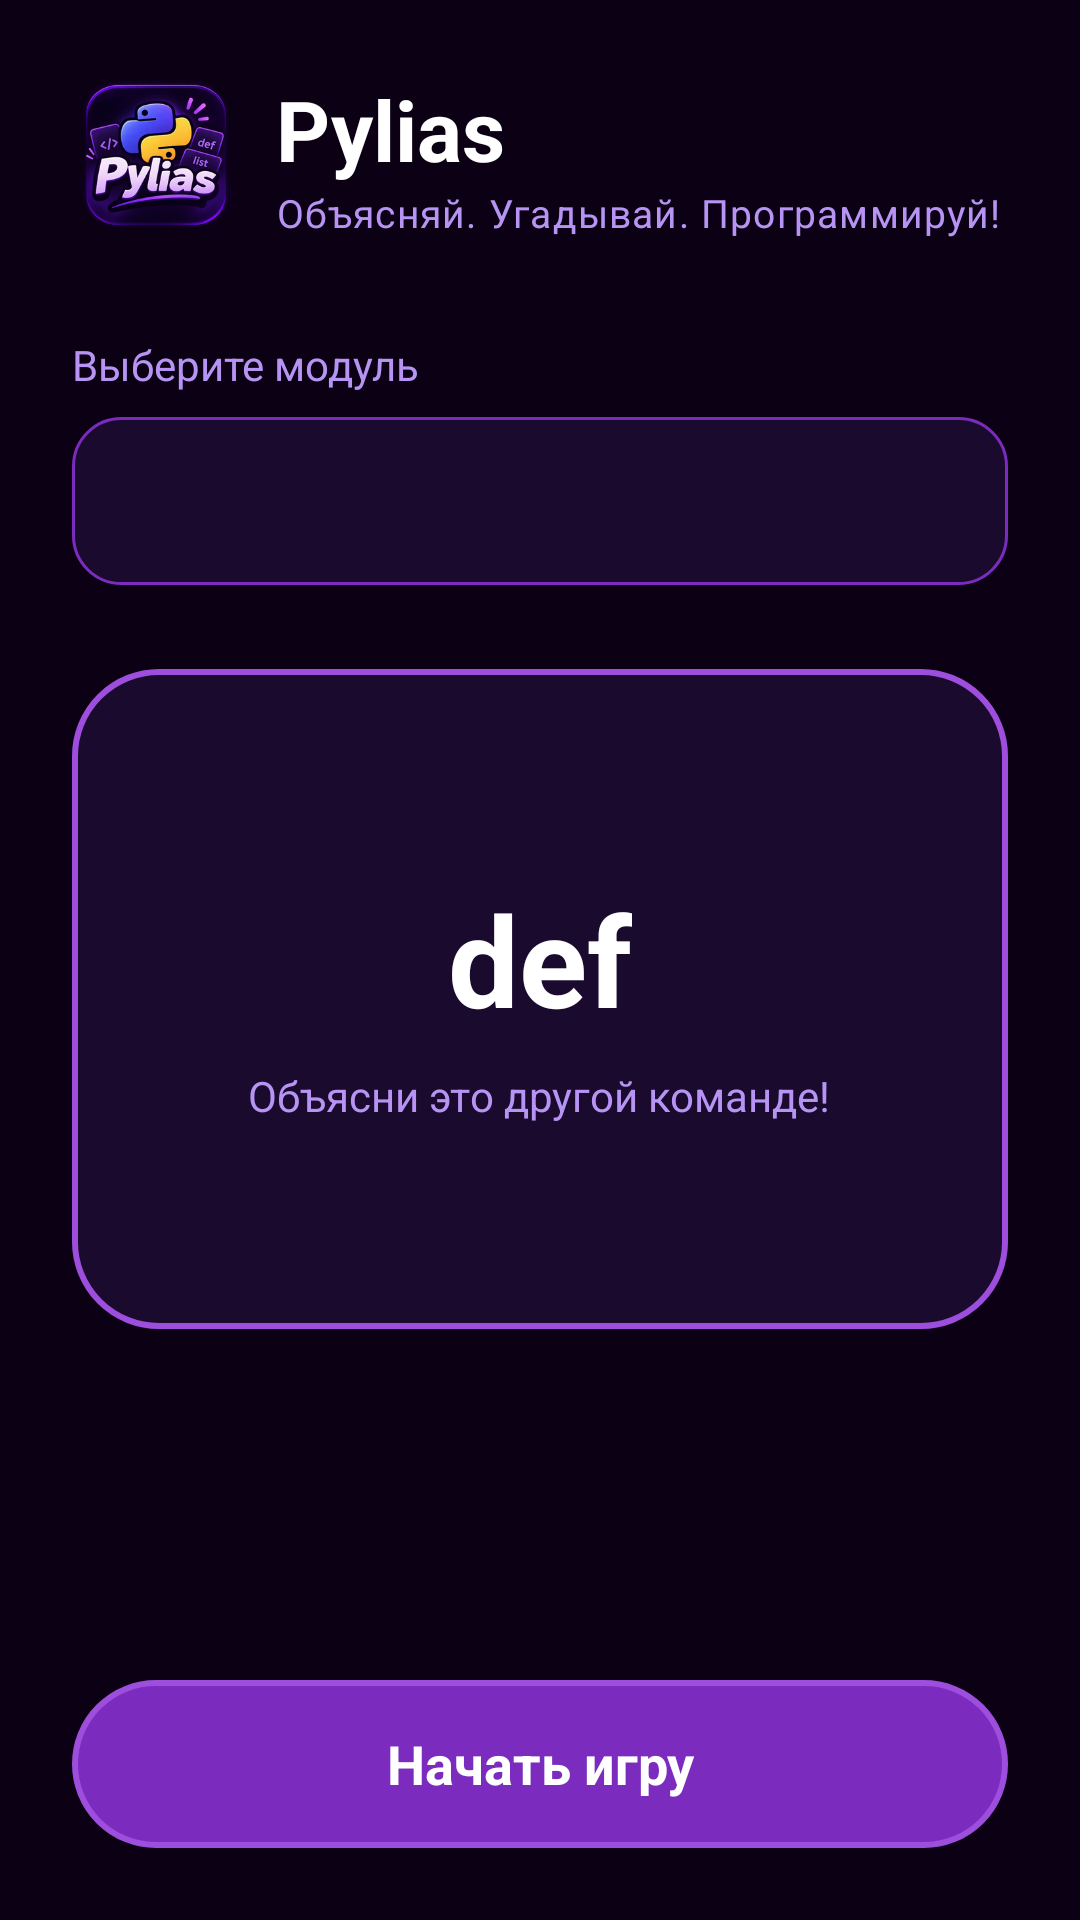

Here is an Android app screen rendered from its layout file. Give the layout XML and the strings, colors and styles it references.
<!-- AndroidManifest.xml: application theme Theme.Pylias -->
<!-- res/layout/fragment_home.xml -->
<?xml version="1.0" encoding="utf-8"?>
<androidx.core.widget.NestedScrollView xmlns:android="http://schemas.android.com/apk/res/android"
    xmlns:app="http://schemas.android.com/apk/res-auto"
    xmlns:tools="http://schemas.android.com/tools"
    android:layout_width="match_parent"
    android:layout_height="match_parent"
    android:fillViewport="true"
    tools:context=".ui.home.HomeFragment">

    <androidx.constraintlayout.widget.ConstraintLayout
        android:layout_width="match_parent"
        android:layout_height="wrap_content"
        android:padding="24dp">

        <ImageView
            android:id="@+id/logo"
            android:layout_width="56dp"
            android:layout_height="56dp"
            android:contentDescription="@string/app_name"
            android:src="@drawable/logo"
            app:layout_constraintStart_toStartOf="parent"
            app:layout_constraintTop_toTopOf="parent" />

        <TextView
            android:id="@+id/title"
            android:layout_width="0dp"
            android:layout_height="wrap_content"
            android:layout_marginStart="12dp"
            android:text="@string/home_title"
            android:textAppearance="@style/TextAppearance.Pylias.Title"
            android:textSize="28sp"
            app:layout_constraintBottom_toTopOf="@id/subtitle"
            app:layout_constraintEnd_toEndOf="parent"
            app:layout_constraintStart_toEndOf="@id/logo"
            app:layout_constraintTop_toTopOf="@id/logo" />

        <TextView
            android:id="@+id/subtitle"
            android:layout_width="0dp"
            android:layout_height="wrap_content"
            android:layout_marginStart="12dp"
            android:text="@string/tagline"
            android:textAppearance="@style/TextAppearance.Pylias.Subtitle"
            android:textSize="13sp"
            app:layout_constraintBottom_toBottomOf="@id/logo"
            app:layout_constraintEnd_toEndOf="parent"
            app:layout_constraintStart_toEndOf="@id/logo"
            app:layout_constraintTop_toBottomOf="@id/title" />

        <TextView
            android:id="@+id/select_label"
            android:layout_width="0dp"
            android:layout_height="wrap_content"
            android:layout_marginTop="32dp"
            android:text="@string/select_module"
            android:textColor="@color/text_secondary"
            android:textSize="14sp"
            app:layout_constraintEnd_toEndOf="parent"
            app:layout_constraintStart_toStartOf="parent"
            app:layout_constraintTop_toBottomOf="@id/logo" />

        <Spinner
            android:id="@+id/module_spinner"
            android:layout_width="0dp"
            android:layout_height="56dp"
            android:layout_marginTop="8dp"
            android:background="@drawable/bg_input"
            android:paddingHorizontal="12dp"
            app:layout_constraintEnd_toEndOf="parent"
            app:layout_constraintStart_toStartOf="parent"
            app:layout_constraintTop_toBottomOf="@id/select_label" />

        <TextView
            android:id="@+id/empty_hint"
            android:layout_width="0dp"
            android:layout_height="wrap_content"
            android:layout_marginTop="12dp"
            android:text="@string/no_modules"
            android:textColor="@color/skip_red"
            android:visibility="gone"
            app:layout_constraintEnd_toEndOf="parent"
            app:layout_constraintStart_toStartOf="parent"
            app:layout_constraintTop_toBottomOf="@id/module_spinner" />

        <FrameLayout
            android:id="@+id/preview_stack"
            android:layout_width="0dp"
            android:layout_height="220dp"
            android:layout_marginTop="28dp"
            app:layout_constraintEnd_toEndOf="parent"
            app:layout_constraintStart_toStartOf="parent"
            app:layout_constraintTop_toBottomOf="@id/empty_hint">

            <View
                android:layout_width="match_parent"
                android:layout_height="match_parent"
                android:layout_marginHorizontal="24dp"
                android:layout_marginTop="20dp"
                android:background="@drawable/bg_card_back"
                android:alpha="0.55" />

            <View
                android:layout_width="match_parent"
                android:layout_height="match_parent"
                android:layout_marginHorizontal="12dp"
                android:layout_marginTop="10dp"
                android:background="@drawable/bg_card_back"
                android:alpha="0.8" />

            <LinearLayout
                android:layout_width="match_parent"
                android:layout_height="match_parent"
                android:background="@drawable/bg_card"
                android:gravity="center"
                android:orientation="vertical"
                android:padding="24dp">

                <TextView
                    android:id="@+id/preview_word"
                    android:layout_width="wrap_content"
                    android:layout_height="wrap_content"
                    android:text="def"
                    android:textColor="@color/text_primary"
                    android:textSize="42sp"
                    android:textStyle="bold" />

                <TextView
                    android:layout_width="wrap_content"
                    android:layout_height="wrap_content"
                    android:layout_marginTop="8dp"
                    android:text="@string/explain_prompt"
                    android:textColor="@color/text_secondary"
                    android:textSize="14sp" />
            </LinearLayout>
        </FrameLayout>

        <TextView
            android:id="@+id/start_button"
            android:layout_width="0dp"
            android:layout_height="56dp"
            android:layout_marginTop="28dp"
            android:background="@drawable/bg_button_primary"
            android:gravity="center"
            android:text="@string/start_game"
            android:textColor="@color/white"
            android:textSize="18sp"
            android:textStyle="bold"
            app:layout_constraintBottom_toBottomOf="parent"
            app:layout_constraintEnd_toEndOf="parent"
            app:layout_constraintStart_toStartOf="parent"
            app:layout_constraintTop_toBottomOf="@id/preview_stack"
            app:layout_constraintVertical_bias="1.0" />

    </androidx.constraintlayout.widget.ConstraintLayout>
</androidx.core.widget.NestedScrollView>
<!-- resources referenced by this layout -->
<resources>
  <color name="skip_red">#FFF87171</color>
  <color name="text_primary">#FFFFFFFF</color>
  <color name="text_secondary">#FFB794F4</color>
  <color name="white">#FFFFFFFF</color>
  <!-- drawable bg_button_primary (drawable) -->
  <?xml version="1.0" encoding="utf-8"?>
  <shape xmlns:android="http://schemas.android.com/apk/res/android">
      <solid android:color="@color/purple_primary" />
      <corners android:radius="28dp" />
      <stroke
          android:width="2dp"
          android:color="@color/purple_neon" />
  </shape>
  <!-- drawable bg_card (drawable) -->
  <?xml version="1.0" encoding="utf-8"?>
  <shape xmlns:android="http://schemas.android.com/apk/res/android">
      <solid android:color="@color/bg_surface" />
      <corners android:radius="28dp" />
      <stroke
          android:width="2dp"
          android:color="@color/purple_neon" />
  </shape>
  <!-- drawable bg_card_back (drawable) -->
  <?xml version="1.0" encoding="utf-8"?>
  <shape xmlns:android="http://schemas.android.com/apk/res/android">
      <solid android:color="@color/bg_surface_elevated" />
      <corners android:radius="28dp" />
      <stroke
          android:width="1dp"
          android:color="@color/purple_primary" />
  </shape>
  <!-- drawable bg_input (drawable) -->
  <?xml version="1.0" encoding="utf-8"?>
  <shape xmlns:android="http://schemas.android.com/apk/res/android">
      <solid android:color="@color/bg_surface" />
      <corners android:radius="16dp" />
      <stroke
          android:width="1dp"
          android:color="@color/purple_primary" />
  </shape>
  <!-- drawable logo: png bitmap (drawable, 96947 bytes) -->
  <string name="app_name">Pylias</string>
  <string name="explain_prompt">Объясни это другой команде!</string>
  <string name="home_title">Pylias</string>
  <string name="no_modules">Сначала создайте модуль со словами</string>
  <string name="select_module">Выберите модуль</string>
  <string name="start_game">Начать игру</string>
  <string name="tagline">Объясняй. Угадывай. Программируй!</string>
  <style name="TextAppearance.Pylias.Subtitle" parent="TextAppearance.Material3.BodyLarge">
          <item name="android:textColor">@color/text_secondary</item>
      </style>
  <style name="TextAppearance.Pylias.Title" parent="TextAppearance.Material3.HeadlineMedium">
          <item name="android:textColor">@color/text_primary</item>
          <item name="android:textStyle">bold</item>
      </style>
  <style name="Theme.Pylias" parent="Base.Theme.Pylias" />
  <color name="purple_primary">#FF7B2CBF</color>
  <color name="purple_neon">#FF9D4EDD</color>
  <color name="bg_surface">#FF1A0B2E</color>
  <color name="bg_surface_elevated">#FF241040</color>
  <style name="Base.Theme.Pylias" parent="Theme.Material3.Dark.NoActionBar">
          <item name="colorPrimary">@color/purple_neon</item>
          <item name="colorOnPrimary">@color/white</item>
          <item name="colorSecondary">@color/purple_soft</item>
          <item name="colorOnSecondary">@color/bg_deep</item>
          <item name="colorSurface">@color/bg_surface</item>
          <item name="colorOnSurface">@color/text_primary</item>
          <item name="android:colorBackground">@color/bg_deep</item>
          <item name="android:statusBarColor">@color/bg_deep</item>
          <item name="android:navigationBarColor">@color/bg_deep</item>
          <item name="android:windowBackground">@color/bg_deep</item>
          <item name="materialButtonStyle">@style/Widget.Pylias.Button</item>
      </style>
  <color name="purple_soft">#FFB794F4</color>
  <color name="bg_deep">#FF0B0014</color>
  <style name="Widget.Pylias.Button" parent="Widget.Material3.Button">
          <item name="backgroundTint">@color/purple_primary</item>
          <item name="android:textColor">@color/white</item>
          <item name="cornerRadius">28dp</item>
      </style>
</resources>
